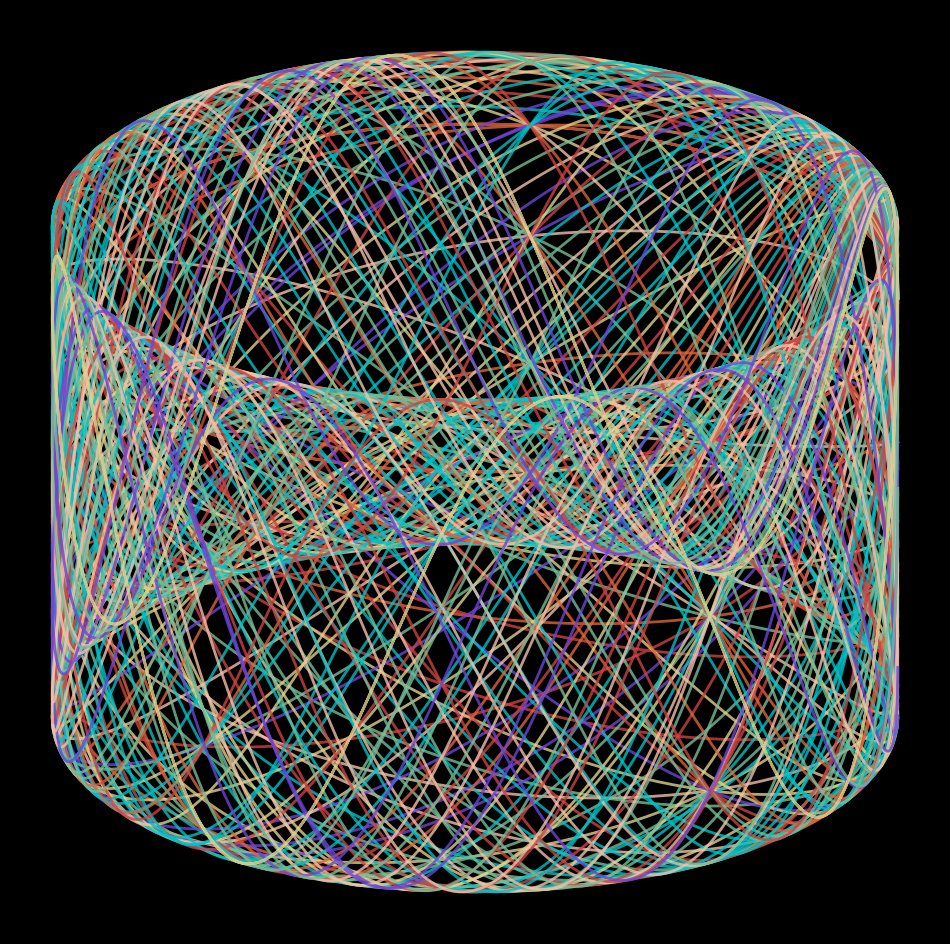

Reproduce this figure in Python. (Note: this script raises an exception after producing the figure.)
import matplotlib.pylab as plt
import numpy as np
import pandas as pd
from math import cos, sin,log,tan,gamma,pi,exp,sqrt
p = plt.figure(figsize=(12,12),facecolor='black',dpi=400)
p = plt.axis('off')
colors = ['#e1d18e','#ce4343','#dd653c','#6d45d6','#f4c0a9','#77bd98','#00c2c7']
n = 0
for p in np.linspace(0,4,60):
    plt.plot([cos(x) for x in np.linspace(0,4*pi,1000)],[cos(x*p)+sin(x*p) + sin(x) for x in np.linspace(0,4*pi,1000)],
             lw=2,color =np.random.choice(colors),alpha=0.8)
    n+=1
plt.savefig(f'C:/Users/<user>/Pictures/RandomPlots/05012020.png',facecolor='black')